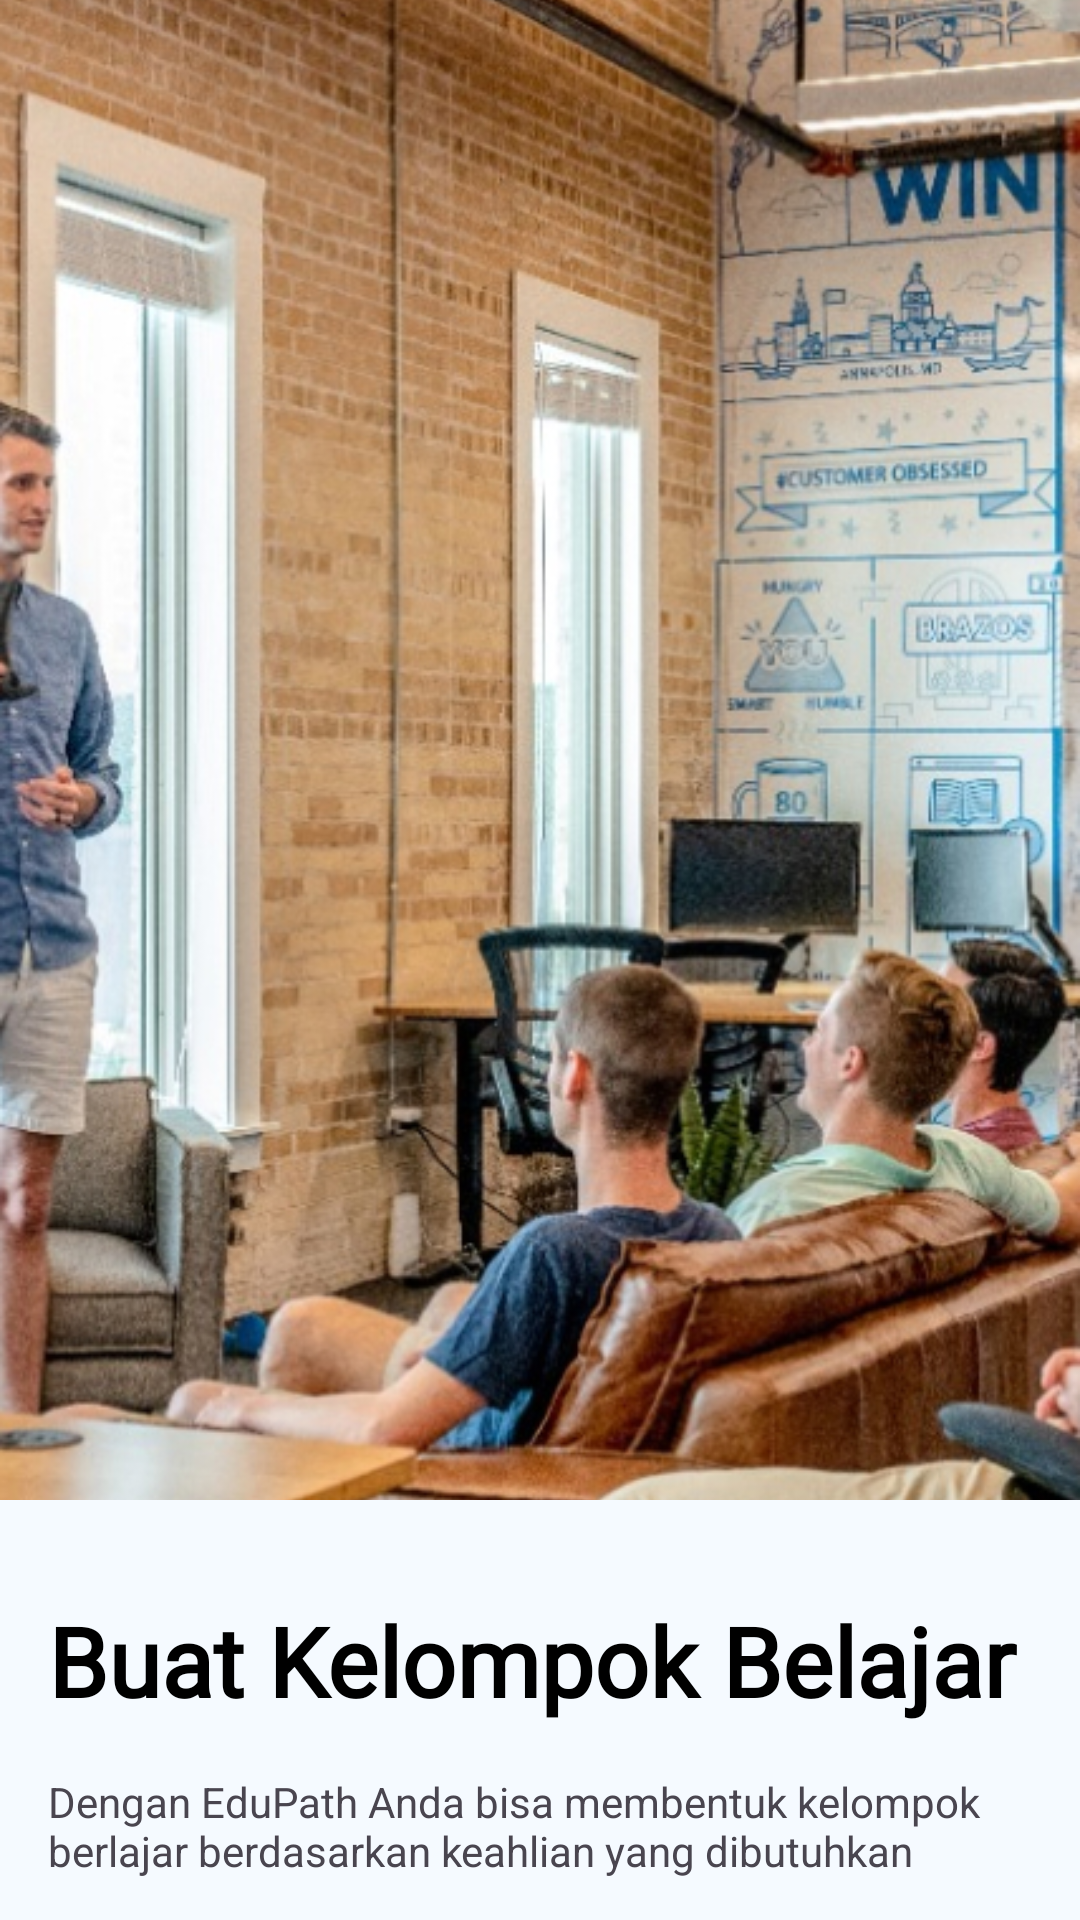

Layout XML and referenced resources for this Android screen:
<!-- AndroidManifest.xml: application theme Theme.EduPath -->
<!-- res/layout/fragment_second_screen.xml -->
<?xml version="1.0" encoding="utf-8"?>
<androidx.constraintlayout.widget.ConstraintLayout xmlns:android="http://schemas.android.com/apk/res/android"
    xmlns:tools="http://schemas.android.com/tools"
    android:layout_width="match_parent"
    android:layout_height="match_parent"
    xmlns:app="http://schemas.android.com/apk/res-auto"
    tools:context=".view.onboarding.screen.SecondScreen"
    android:background="@color/background">

    <ImageView
        android:id="@+id/iv_onBoarding2"
        android:layout_width="match_parent"
        android:layout_height="500dp"
        android:scaleType="centerCrop"
        android:src="@drawable/onboarding2"
        app:layout_constraintTop_toTopOf="parent"
        app:layout_constraintRight_toRightOf="parent"
        app:layout_constraintLeft_toLeftOf="parent"
        android:importantForAccessibility="no" />

    <TextView
        android:id="@+id/tv_onBoardingText2"
        android:layout_width="match_parent"
        android:layout_height="wrap_content"
        android:layout_marginTop="32dp"
        android:layout_marginStart="16dp"
        android:layout_marginEnd="16dp"
        android:text="@string/onBoarding2"
        android:fontFamily="@font/lexend_medium"
        android:textStyle="bold"
        android:textColor="@color/black"
        android:textSize="32sp"
        app:layout_constraintTop_toBottomOf="@id/iv_onBoarding2"
        app:layout_constraintLeft_toLeftOf="parent"
        app:layout_constraintRight_toRightOf="parent"/>

    <TextView
        android:id="@+id/tv_onBoardingText2_detail"
        android:layout_width="match_parent"
        android:layout_height="wrap_content"
        android:layout_margin="16dp"
        android:text="@string/onBoarding2_detail"
        app:layout_constraintTop_toBottomOf="@+id/tv_onBoardingText2"
        app:layout_constraintLeft_toLeftOf="parent"
        app:layout_constraintRight_toRightOf="parent"/>

</androidx.constraintlayout.widget.ConstraintLayout>
<!-- resources referenced by this layout -->
<resources>
  <color name="background">#F5FAFF</color>
  <color name="black">#FF000000</color>
  <!-- drawable onboarding2: jpg bitmap (drawable, 317462 bytes) -->
  <string name="onBoarding2">Buat Kelompok Belajar</string>
  <string name="onBoarding2_detail">Dengan EduPath Anda bisa membentuk kelompok berlajar berdasarkan keahlian yang dibutuhkan</string>
  <style name="Theme.EduPath" parent="Base.Theme.EduPath" />
  <style name="Base.Theme.EduPath" parent="Theme.Material3.DayNight.NoActionBar">
          
           <item name="colorPrimary">@color/primary</item>
  
          <item name="android:statusBarColor" tools:targetApi="l">@color/primary</item>
      </style>
  <color name="primary">#6499E9</color>
</resources>
